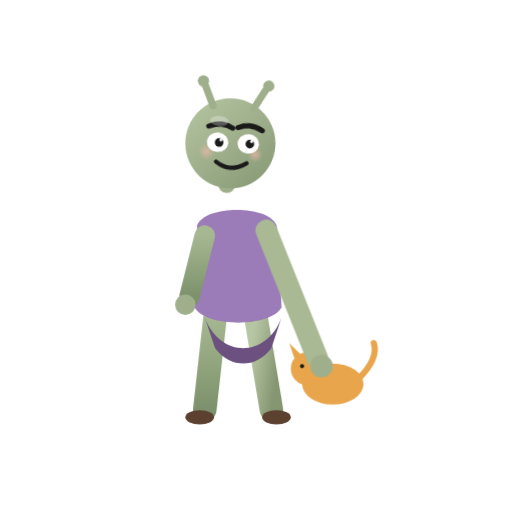
t = 0.00 s
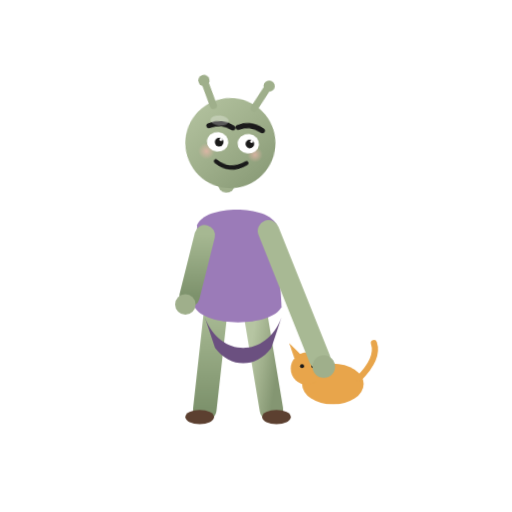
t = 0.19 s
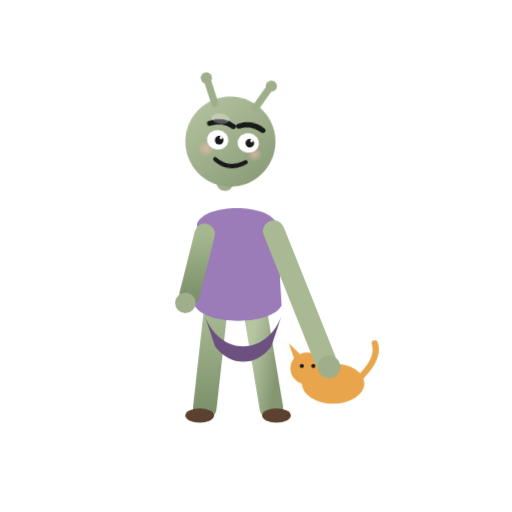
t = 0.56 s
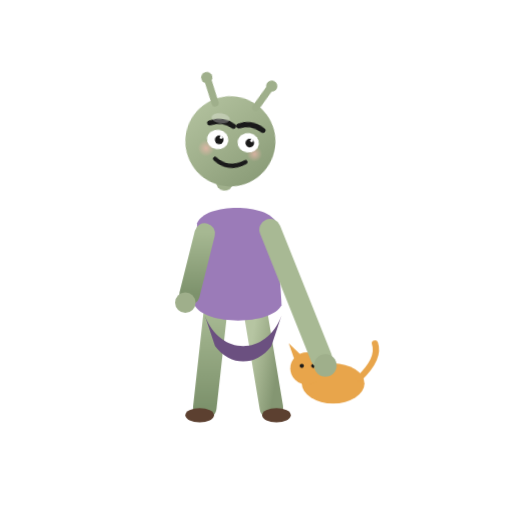
t = 0.75 s
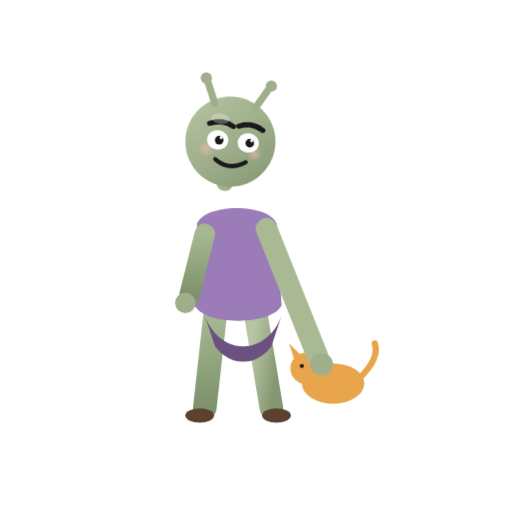
t = 0.94 s
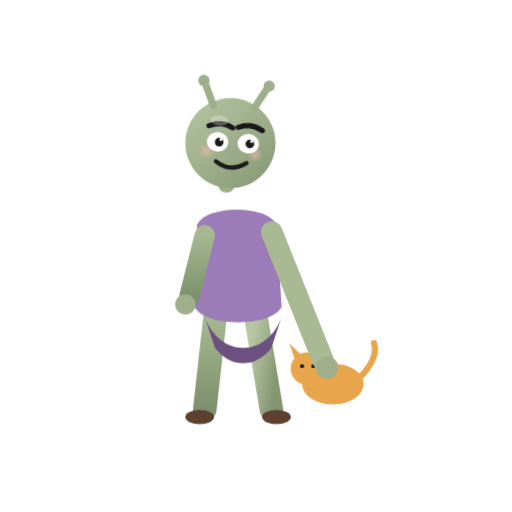
t = 1.31 s

The animated SVG that drew these frames (rendered in a browser with its animation timeline set to each time). Animation: 4 CSS @keyframes rules; one cycle of 1.50 s, repeats indefinitely.

<svg viewBox="0 0 1000 1000" xmlns="http://www.w3.org/2000/svg" role="img" aria-label="吉祥物撸猫">
  <defs>
    <style>

      .player{animation:bob 1.5s ease-in-out infinite;transform-origin:450px 520px}
      .arm{animation:pet 1s ease-in-out infinite;transform-origin:520px 450px}
      .cat{animation:cat 1.5s ease-in-out infinite;transform-origin:620px 700px}
      .head{animation:h 1.5s ease-in-out infinite;transform-origin:450px 280px}
      @keyframes bob{0%,100%{transform:translateY(0)}50%{transform:translateY(-4px)}}
      @keyframes pet{0%,100%{transform:translate(0,0)}50%{transform:translate(15px,5px)}}
      @keyframes cat{0%,100%{transform:scale(1,1)}50%{transform:scale(1.02,.98)}}
      @keyframes h{0%,100%{transform:rotate(5deg)}50%{transform:rotate(8deg)}}

    </style>

    <linearGradient id="skin" x1="0" y1="0" x2="1" y2="1">
      <stop offset="0%" stop-color="#b6c5a2"/>
      <stop offset="50%" stop-color="#9faf8b"/>
      <stop offset="100%" stop-color="#849672"/>
    </linearGradient>
    <linearGradient id="skin2" x1="0" y1="0" x2="0" y2="1">
      <stop offset="0%" stop-color="#a6b892"/>
      <stop offset="100%" stop-color="#7d926c"/>
    </linearGradient>
    <radialGradient id="blush" cx="50%" cy="50%" r="50%">
      <stop offset="0%" stop-color="#f2b7ad" stop-opacity="0.7"/>
      <stop offset="100%" stop-color="#f2b7ad" stop-opacity="0"/>
    </radialGradient>


  </defs>

  <g class="cat">
    <ellipse cx="650" cy="750" rx="60" ry="40" fill="#e8a54b"/>
    <circle cx="600" cy="720" r="32" fill="#e8a54b"/>
    <path d="M575 700 L565 670 L590 695 Z" fill="#e8a54b"/>
    <path d="M605 695 L625 665 L630 700 Z" fill="#e8a54b"/>
    <circle cx="590" cy="715" r="4" fill="#1a1a1a"/><circle cx="612" cy="715" r="4" fill="#1a1a1a"/>
    <path d="M700 740 Q740 700 730 670" fill="none" stroke="#e8a54b" stroke-width="12" stroke-linecap="round"/>
  </g>
  <g class="player">
    <line x1="420" y1="620" x2="400" y2="800" stroke="url(#skin2)" stroke-width="46" stroke-linecap="round"/>
    <line x1="500" y1="620" x2="530" y2="800" stroke="url(#skin)" stroke-width="46" stroke-linecap="round"/>
    <ellipse cx="390" cy="815" rx="28" ry="14" fill="#5c4030"/><ellipse cx="540" cy="815" rx="28" ry="14" fill="#5c4030"/>
    <ellipse cx="460" cy="520" rx="90" ry="100" fill="url(#skin)"/>
    <path d="M385 440 C400 400 525 400 540 440 L550 600 C530 640 400 640 380 600 Z" fill="#9b7bb8"/>
    <path d="M400 620 C430 700 520 700 550 620 L530 680 C500 720 450 720 420 680 Z" fill="#6b5080"/>
    <line x1="400" y1="460" x2="370" y2="580" stroke="url(#skin2)" stroke-width="40" stroke-linecap="round"/>
    <circle cx="362" cy="595" r="20" fill="#9faf8b"/>
    <g class="arm"><line x1="520" y1="450" x2="620" y2="700" stroke="#a8b994" stroke-width="42" stroke-linecap="round"/><circle cx="628" cy="715" r="22" fill="#9faf8b"/></g>
    
    <g class="head">
      <line x1="450" y1="360" x2="450" y2="330" stroke="#9faf8b" stroke-width="34.0" stroke-linecap="round"/>
      <circle cx="450" cy="280" r="88.0" fill="url(#skin)"/>
      <line x1="410" y1="210" x2="390" y2="168" stroke="#9faf8b" stroke-width="14.0" stroke-linecap="round"/>
      <line x1="490" y1="208" x2="512" y2="166" stroke="#9faf8b" stroke-width="14.0" stroke-linecap="round"/>
      <circle cx="387" cy="163" r="11.0" fill="#9faf8b"/>
      <circle cx="515" cy="162" r="11.0" fill="#9faf8b"/>
      <circle cx="405" cy="300" r="16.0" fill="url(#blush)"/>
      <circle cx="500" cy="298" r="15.0" fill="url(#blush)"/>
      <path d="M405 250 Q430 238 452 250" fill="none" stroke="#1a1a1a" stroke-width="10.0" stroke-linecap="round"/>
      <path d="M462 248 Q485 236 510 250" fill="none" stroke="#1a1a1a" stroke-width="10.0" stroke-linecap="round"/>
      <ellipse cx="425" cy="280" rx="21.0" ry="19.0" fill="#fff"/>
      <ellipse cx="485" cy="278" rx="21.0" ry="19.0" fill="#fff"/>
      <circle cx="428" cy="280" r="8.5" fill="#1a1a1a"/>
      <circle cx="488" cy="278" r="8.5" fill="#1a1a1a"/>
      <circle cx="431" cy="275" r="2.8" fill="#fff"/>
      <circle cx="491" cy="273" r="2.8" fill="#fff"/>
      <path d="M425 318 Q455 338 485 316" fill="none" stroke="#1a1a1a" stroke-width="8.0" stroke-linecap="round"/>
      <ellipse cx="425" cy="238" rx="18.0" ry="10.0" fill="#fff" opacity="0.28"/>
    </g>
  </g>

</svg>
